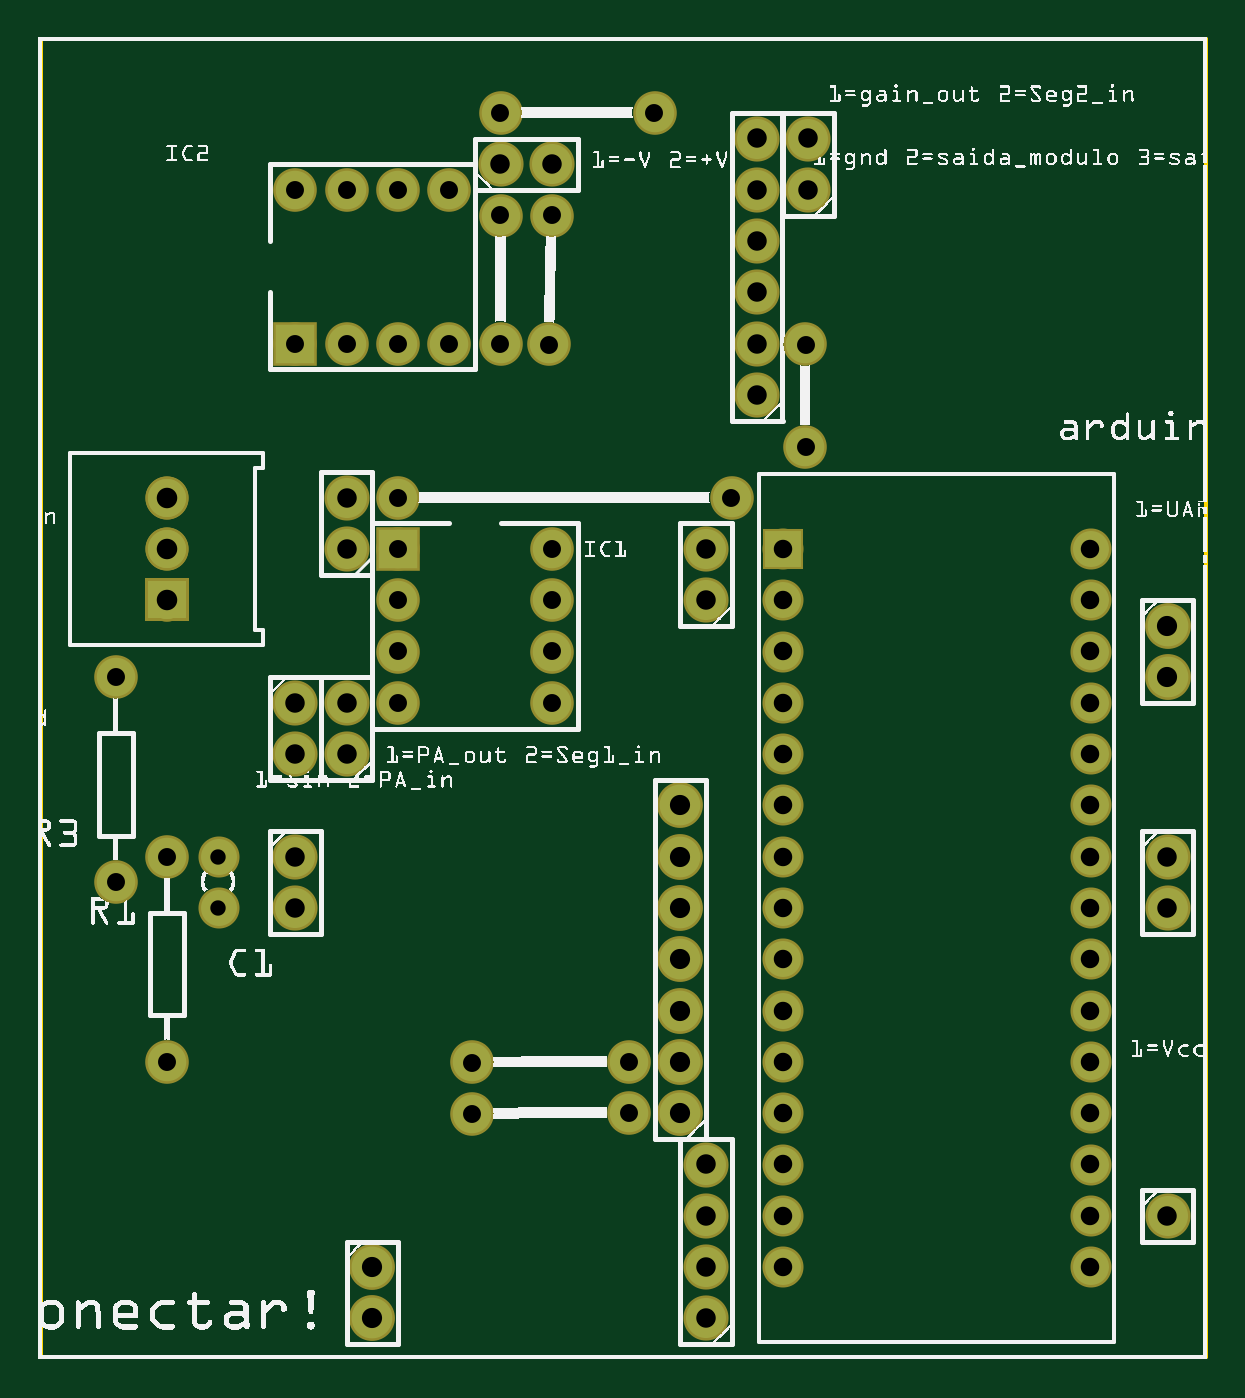
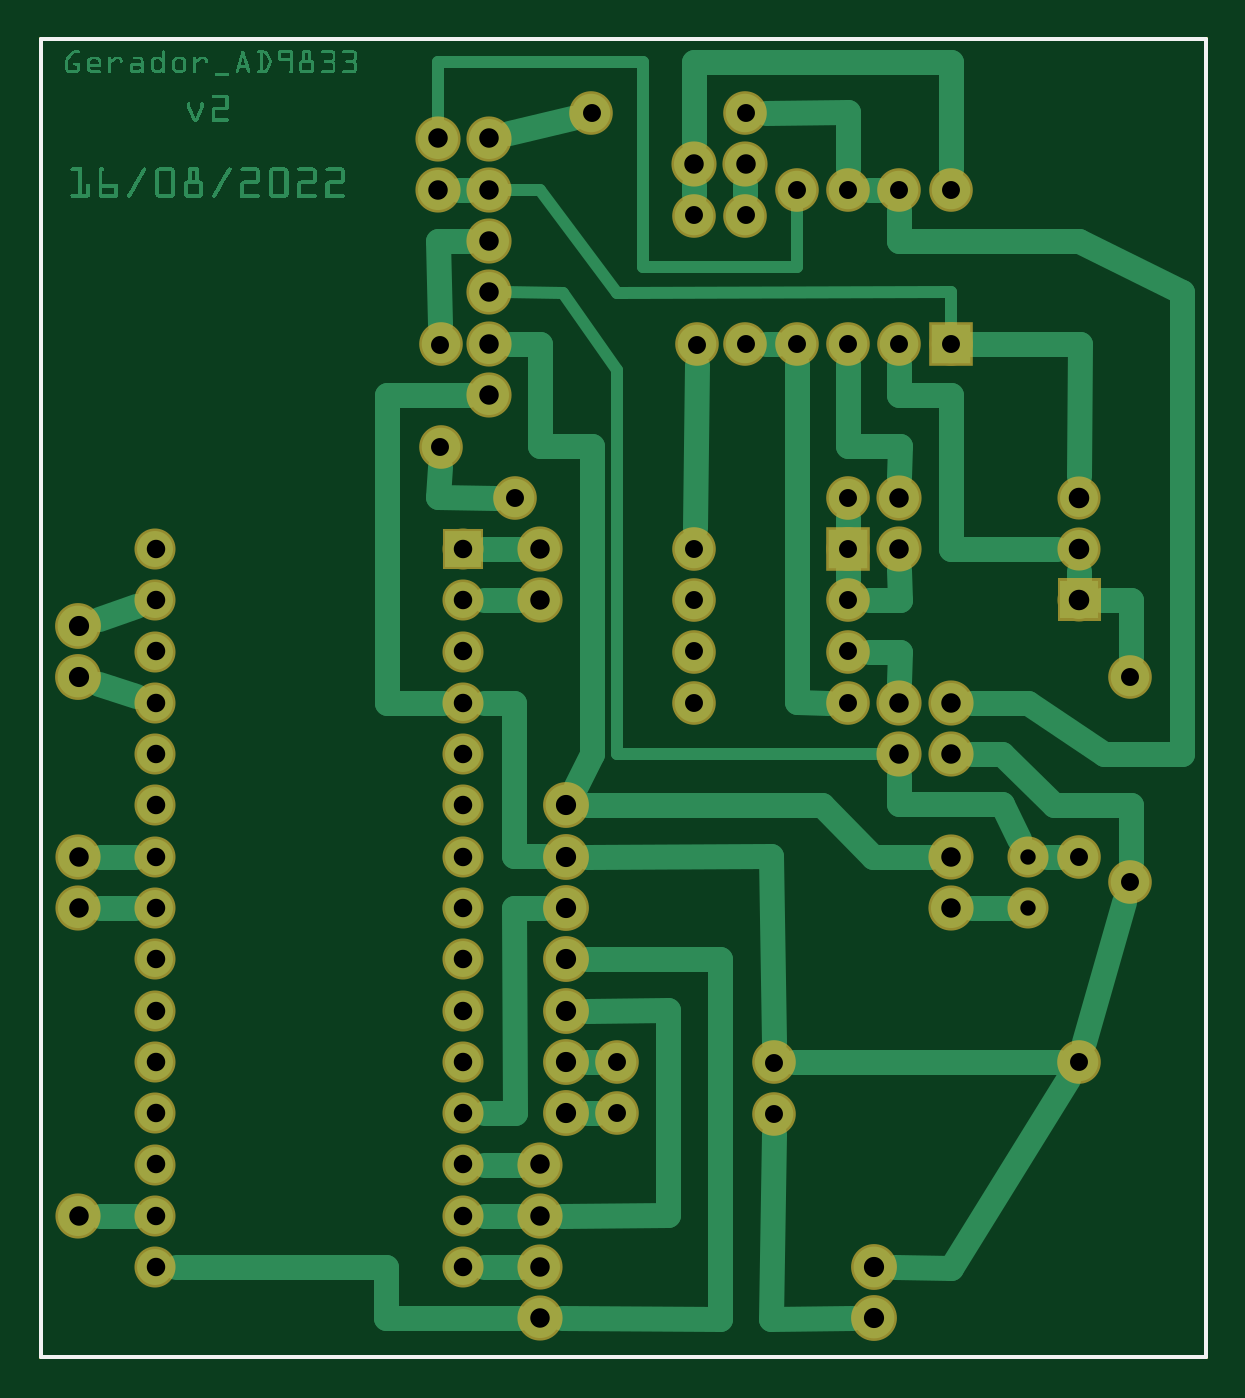
Circuit board: 8 layer files. Board 57.7 x 65.3 mm.
- outline: Gerador_AD9833_v2_contour.gm1 (370 bytes)
- bottom_copper: Gerador_AD9833_v2_copperBottom.gbl (57122 bytes)
- top_copper: Gerador_AD9833_v2_copperTop.gtl (5335 bytes)
- drill: Gerador_AD9833_v2_drill.txt (1808 bytes)
- bottom_mask: Gerador_AD9833_v2_maskBottom.gbs (5289 bytes)
- top_mask: Gerador_AD9833_v2_maskTop.gts (5331 bytes)
- bottom_silk: Gerador_AD9833_v2_silkBottom.gbo (360 bytes)
- top_silk: Gerador_AD9833_v2_silkTop.gto (319082 bytes)

=== outline: Gerador_AD9833_v2_contour.gm1 ===
G04 MADE WITH FRITZING*
G04 WWW.FRITZING.ORG*
G04 DOUBLE SIDED*
G04 HOLES PLATED*
G04 CONTOUR ON CENTER OF CONTOUR VECTOR*
%ASAXBY*%
%FSLAX23Y23*%
%MOIN*%
%OFA0B0*%
%SFA1.0B1.0*%
%ADD10R,2.278960X2.577730*%
%ADD11C,0.008000*%
%ADD10C,0.008*%
%LNCONTOUR*%
G90*
G70*
G54D10*
G54D11*
X4Y2574D02*
X2275Y2574D01*
X2275Y4D01*
X4Y4D01*
X4Y2574D01*
D02*
G04 End of contour*
M02*
=== bottom_copper: Gerador_AD9833_v2_copperBottom.gbl (57122 bytes, source omitted) ===
=== top_copper: Gerador_AD9833_v2_copperTop.gtl ===
G04 MADE WITH FRITZING*
G04 WWW.FRITZING.ORG*
G04 DOUBLE SIDED*
G04 HOLES PLATED*
G04 CONTOUR ON CENTER OF CONTOUR VECTOR*
%ASAXBY*%
%FSLAX23Y23*%
%MOIN*%
%OFA0B0*%
%SFA1.0B1.0*%
%ADD10C,0.078000*%
%ADD11C,0.075000*%
%ADD12C,0.070000*%
%ADD13C,0.074000*%
%ADD14C,0.079370*%
%ADD15R,0.075000X0.075000*%
%ADD16R,0.069972X0.070000*%
%ADD17R,0.001000X0.001000*%
%LNCOPPER1*%
G90*
G70*
G54D10*
X1501Y2280D03*
X1501Y2380D03*
G54D11*
X901Y2430D03*
X1201Y2430D03*
X701Y1580D03*
X1001Y1580D03*
X701Y1480D03*
X1001Y1480D03*
X701Y1380D03*
X1001Y1380D03*
X701Y1280D03*
X1001Y1280D03*
G54D10*
X501Y980D03*
X501Y880D03*
X601Y1180D03*
X601Y1280D03*
G54D11*
X501Y1980D03*
X501Y2280D03*
X601Y1980D03*
X601Y2280D03*
X701Y1980D03*
X701Y2280D03*
X801Y1980D03*
X801Y2280D03*
G54D10*
X601Y1580D03*
X601Y1680D03*
X501Y1280D03*
X501Y1180D03*
X901Y2330D03*
X1001Y2330D03*
X1301Y1480D03*
X1301Y1580D03*
X2201Y980D03*
X2201Y880D03*
X1301Y80D03*
X1301Y180D03*
X1301Y280D03*
X1301Y380D03*
G54D11*
X845Y579D03*
X1151Y580D03*
X845Y479D03*
X1151Y480D03*
X901Y1980D03*
X901Y2230D03*
X701Y1680D03*
X1351Y1680D03*
X995Y1979D03*
X1001Y2230D03*
X1495Y1779D03*
X1495Y1979D03*
G54D12*
X351Y980D03*
X351Y880D03*
G54D11*
X251Y980D03*
X251Y580D03*
G54D13*
X251Y1480D03*
X251Y1580D03*
X251Y1680D03*
X251Y1480D03*
X251Y1580D03*
X251Y1680D03*
G54D11*
X151Y1330D03*
X151Y930D03*
G54D10*
X2201Y280D03*
X1401Y1880D03*
X1401Y1980D03*
X1401Y2080D03*
X1401Y2180D03*
X1401Y2280D03*
X1401Y2380D03*
G54D12*
X1451Y1580D03*
X1451Y1480D03*
X1451Y1380D03*
X1451Y1280D03*
X1451Y1180D03*
X1451Y1080D03*
X1451Y980D03*
X1451Y880D03*
X1451Y780D03*
X1451Y680D03*
X1451Y580D03*
X1451Y480D03*
X1451Y380D03*
X1451Y280D03*
X1451Y180D03*
X2051Y1580D03*
X2051Y1480D03*
X2051Y1380D03*
X2051Y1280D03*
X2051Y1180D03*
X2051Y1080D03*
X2051Y980D03*
X2051Y880D03*
X2051Y780D03*
X2051Y680D03*
X2051Y580D03*
X2051Y480D03*
X2051Y380D03*
X2051Y280D03*
X2051Y180D03*
G54D14*
X1251Y480D03*
X1251Y580D03*
X1251Y680D03*
X1251Y780D03*
X1251Y880D03*
X1251Y980D03*
X1251Y1080D03*
X651Y180D03*
X651Y80D03*
X2201Y1430D03*
X2201Y1330D03*
G54D15*
X701Y1580D03*
X501Y1980D03*
G54D16*
X1451Y1580D03*
G54D17*
X214Y1518D02*
X286Y1518D01*
X214Y1517D02*
X287Y1517D01*
X214Y1516D02*
X287Y1516D01*
X214Y1515D02*
X287Y1515D01*
X214Y1514D02*
X287Y1514D01*
X214Y1513D02*
X287Y1513D01*
X214Y1512D02*
X287Y1512D01*
X214Y1511D02*
X287Y1511D01*
X214Y1510D02*
X287Y1510D01*
X214Y1509D02*
X287Y1509D01*
X214Y1508D02*
X287Y1508D01*
X214Y1507D02*
X287Y1507D01*
X214Y1506D02*
X287Y1506D01*
X214Y1505D02*
X287Y1505D01*
X214Y1504D02*
X287Y1504D01*
X214Y1503D02*
X287Y1503D01*
X214Y1502D02*
X287Y1502D01*
X214Y1501D02*
X246Y1501D01*
X254Y1501D02*
X287Y1501D01*
X214Y1500D02*
X243Y1500D01*
X258Y1500D02*
X287Y1500D01*
X214Y1499D02*
X240Y1499D01*
X260Y1499D02*
X287Y1499D01*
X214Y1498D02*
X239Y1498D01*
X262Y1498D02*
X287Y1498D01*
X214Y1497D02*
X237Y1497D01*
X263Y1497D02*
X287Y1497D01*
X214Y1496D02*
X236Y1496D01*
X264Y1496D02*
X287Y1496D01*
X214Y1495D02*
X235Y1495D01*
X265Y1495D02*
X287Y1495D01*
X214Y1494D02*
X234Y1494D01*
X266Y1494D02*
X287Y1494D01*
X214Y1493D02*
X233Y1493D01*
X267Y1493D02*
X287Y1493D01*
X214Y1492D02*
X233Y1492D01*
X267Y1492D02*
X287Y1492D01*
X214Y1491D02*
X232Y1491D01*
X268Y1491D02*
X287Y1491D01*
X214Y1490D02*
X232Y1490D01*
X268Y1490D02*
X287Y1490D01*
X214Y1489D02*
X231Y1489D01*
X269Y1489D02*
X287Y1489D01*
X214Y1488D02*
X231Y1488D01*
X269Y1488D02*
X287Y1488D01*
X214Y1487D02*
X230Y1487D01*
X270Y1487D02*
X287Y1487D01*
X214Y1486D02*
X230Y1486D01*
X270Y1486D02*
X287Y1486D01*
X214Y1485D02*
X230Y1485D01*
X270Y1485D02*
X287Y1485D01*
X214Y1484D02*
X230Y1484D01*
X270Y1484D02*
X287Y1484D01*
X214Y1483D02*
X230Y1483D01*
X270Y1483D02*
X287Y1483D01*
X214Y1482D02*
X230Y1482D01*
X270Y1482D02*
X287Y1482D01*
X214Y1481D02*
X230Y1481D01*
X271Y1481D02*
X287Y1481D01*
X214Y1480D02*
X230Y1480D01*
X270Y1480D02*
X287Y1480D01*
X214Y1479D02*
X230Y1479D01*
X270Y1479D02*
X287Y1479D01*
X214Y1478D02*
X230Y1478D01*
X270Y1478D02*
X287Y1478D01*
X214Y1477D02*
X230Y1477D01*
X270Y1477D02*
X287Y1477D01*
X214Y1476D02*
X230Y1476D01*
X270Y1476D02*
X287Y1476D01*
X214Y1475D02*
X231Y1475D01*
X269Y1475D02*
X287Y1475D01*
X214Y1474D02*
X231Y1474D01*
X269Y1474D02*
X287Y1474D01*
X214Y1473D02*
X231Y1473D01*
X269Y1473D02*
X287Y1473D01*
X214Y1472D02*
X232Y1472D01*
X268Y1472D02*
X287Y1472D01*
X214Y1471D02*
X233Y1471D01*
X268Y1471D02*
X287Y1471D01*
X214Y1470D02*
X233Y1470D01*
X267Y1470D02*
X287Y1470D01*
X214Y1469D02*
X234Y1469D01*
X266Y1469D02*
X287Y1469D01*
X214Y1468D02*
X235Y1468D01*
X265Y1468D02*
X287Y1468D01*
X214Y1467D02*
X236Y1467D01*
X264Y1467D02*
X287Y1467D01*
X214Y1466D02*
X237Y1466D01*
X263Y1466D02*
X287Y1466D01*
X214Y1465D02*
X238Y1465D01*
X262Y1465D02*
X287Y1465D01*
X214Y1464D02*
X240Y1464D01*
X260Y1464D02*
X287Y1464D01*
X214Y1463D02*
X242Y1463D01*
X259Y1463D02*
X287Y1463D01*
X214Y1462D02*
X245Y1462D01*
X255Y1462D02*
X287Y1462D01*
X214Y1461D02*
X287Y1461D01*
X214Y1460D02*
X287Y1460D01*
X214Y1459D02*
X287Y1459D01*
X214Y1458D02*
X287Y1458D01*
X214Y1457D02*
X287Y1457D01*
X214Y1456D02*
X287Y1456D01*
X214Y1455D02*
X287Y1455D01*
X214Y1454D02*
X287Y1454D01*
X214Y1453D02*
X287Y1453D01*
X214Y1452D02*
X287Y1452D01*
X214Y1451D02*
X287Y1451D01*
X214Y1450D02*
X287Y1450D01*
X214Y1449D02*
X287Y1449D01*
X214Y1448D02*
X287Y1448D01*
X214Y1447D02*
X287Y1447D01*
X214Y1446D02*
X287Y1446D01*
X214Y1445D02*
X287Y1445D01*
D02*
G04 End of Copper1*
M02*
=== drill: Gerador_AD9833_v2_drill.txt ===
; NON-PLATED HOLES START AT T1
; THROUGH (PLATED) HOLES START AT T100
M48
INCH
T100C0.030000
T101C0.039370
T102C0.038000
T103C0.040000
T104C0.036000
T105C0.035000
%
T100
X003506Y008802
X003506Y009804
T101
X012506Y008802
X006506Y000802
X012506Y009802
X006506Y001802
X012506Y004802
X012506Y005802
X022006Y013302
X012506Y006802
X022006Y014302
X012506Y010802
X012506Y007802
T102
X013006Y002802
X006006Y016802
X014006Y021802
X022006Y008802
X005006Y009802
X013006Y014802
X015006Y022802
X009006Y023302
X022006Y002802
X014006Y019802
X013006Y001802
X014006Y023802
X006006Y015802
X014006Y020802
X006006Y012802
X005006Y008802
X005006Y012802
X013006Y003802
X014006Y018802
X013006Y000802
X014006Y022802
X022006Y009802
X013006Y015802
X010006Y023302
X015006Y023802
X006006Y011802
X005006Y011802
T103
X002506Y016802
X002506Y014802
X002506Y015802
T104
X014506Y002802
X020506Y014802
X020506Y007802
X020506Y011802
X014506Y014802
X020506Y004802
X014506Y007802
X014506Y011802
X020506Y001802
X014506Y004802
X014506Y001802
X020506Y009802
X020506Y013802
X020506Y006802
X014506Y009802
X020506Y010802
X014506Y013802
X020506Y003802
X014506Y006802
X014506Y010802
X014506Y003802
X020506Y015802
X020506Y008802
X020506Y012802
X014506Y015802
X020506Y005802
X014506Y008802
X014506Y012802
X020506Y002802
X014506Y005802
T105
X002506Y009802
X014954Y019786
X010006Y013802
X007006Y016802
X006006Y022802
X011506Y004802
X014954Y017786
X007006Y022802
X005006Y022802
X007006Y014802
X008006Y022802
X006006Y019802
X001506Y009302
X009006Y019802
X007006Y019802
X005006Y019802
X009006Y024302
X008006Y019802
X002506Y005802
X008454Y004786
X007006Y012802
X010006Y014802
X009006Y022302
X012006Y024302
X011506Y005802
X001506Y013302
X010006Y012802
X007006Y015802
X010006Y022302
X013506Y016802
X008454Y005786
X009954Y019786
X007006Y013802
X010006Y015802
T00
M30

=== bottom_mask: Gerador_AD9833_v2_maskBottom.gbs ===
G04 MADE WITH FRITZING*
G04 WWW.FRITZING.ORG*
G04 DOUBLE SIDED*
G04 HOLES PLATED*
G04 CONTOUR ON CENTER OF CONTOUR VECTOR*
%ASAXBY*%
%FSLAX23Y23*%
%MOIN*%
%OFA0B0*%
%SFA1.0B1.0*%
%ADD10C,0.088000*%
%ADD11C,0.085000*%
%ADD12C,0.080000*%
%ADD13C,0.084000*%
%ADD14C,0.089370*%
%ADD15R,0.085000X0.085000*%
%ADD16R,0.079972X0.080000*%
%ADD17R,0.001000X0.001000*%
%LNMASK0*%
G90*
G70*
G54D10*
X1501Y2280D03*
X1501Y2380D03*
G54D11*
X901Y2430D03*
X1201Y2430D03*
X701Y1580D03*
X1001Y1580D03*
X701Y1480D03*
X1001Y1480D03*
X701Y1380D03*
X1001Y1380D03*
X701Y1280D03*
X1001Y1280D03*
G54D10*
X501Y980D03*
X501Y880D03*
X601Y1180D03*
X601Y1280D03*
G54D11*
X501Y1980D03*
X501Y2280D03*
X601Y1980D03*
X601Y2280D03*
X701Y1980D03*
X701Y2280D03*
X801Y1980D03*
X801Y2280D03*
G54D10*
X601Y1580D03*
X601Y1680D03*
X501Y1280D03*
X501Y1180D03*
X901Y2330D03*
X1001Y2330D03*
X1301Y1480D03*
X1301Y1580D03*
X2201Y980D03*
X2201Y880D03*
X1301Y80D03*
X1301Y180D03*
X1301Y280D03*
X1301Y380D03*
G54D11*
X845Y579D03*
X1151Y580D03*
X845Y479D03*
X1151Y480D03*
X901Y1980D03*
X901Y2230D03*
X701Y1680D03*
X1351Y1680D03*
X995Y1979D03*
X1001Y2230D03*
X1495Y1779D03*
X1495Y1979D03*
G54D12*
X351Y980D03*
X351Y880D03*
G54D11*
X251Y980D03*
X251Y580D03*
G54D13*
X251Y1480D03*
X251Y1580D03*
X251Y1680D03*
G54D11*
X151Y1330D03*
X151Y930D03*
G54D10*
X2201Y280D03*
X1401Y1880D03*
X1401Y1980D03*
X1401Y2080D03*
X1401Y2180D03*
X1401Y2280D03*
X1401Y2380D03*
G54D12*
X1451Y1580D03*
X1451Y1480D03*
X1451Y1380D03*
X1451Y1280D03*
X1451Y1180D03*
X1451Y1080D03*
X1451Y980D03*
X1451Y880D03*
X1451Y780D03*
X1451Y680D03*
X1451Y580D03*
X1451Y480D03*
X1451Y380D03*
X1451Y280D03*
X1451Y180D03*
X2051Y1580D03*
X2051Y1480D03*
X2051Y1380D03*
X2051Y1280D03*
X2051Y1180D03*
X2051Y1080D03*
X2051Y980D03*
X2051Y880D03*
X2051Y780D03*
X2051Y680D03*
X2051Y580D03*
X2051Y480D03*
X2051Y380D03*
X2051Y280D03*
X2051Y180D03*
G54D14*
X1251Y480D03*
X1251Y580D03*
X1251Y680D03*
X1251Y780D03*
X1251Y880D03*
X1251Y980D03*
X1251Y1080D03*
X651Y180D03*
X651Y80D03*
X2201Y1430D03*
X2201Y1330D03*
G54D15*
X701Y1580D03*
X501Y1980D03*
G54D16*
X1451Y1580D03*
G54D17*
X209Y1523D02*
X291Y1523D01*
X209Y1522D02*
X292Y1522D01*
X209Y1521D02*
X292Y1521D01*
X209Y1520D02*
X292Y1520D01*
X209Y1519D02*
X292Y1519D01*
X209Y1518D02*
X292Y1518D01*
X209Y1517D02*
X292Y1517D01*
X209Y1516D02*
X292Y1516D01*
X209Y1515D02*
X292Y1515D01*
X209Y1514D02*
X292Y1514D01*
X209Y1513D02*
X292Y1513D01*
X209Y1512D02*
X292Y1512D01*
X209Y1511D02*
X292Y1511D01*
X209Y1510D02*
X292Y1510D01*
X209Y1509D02*
X292Y1509D01*
X209Y1508D02*
X292Y1508D01*
X209Y1507D02*
X292Y1507D01*
X209Y1506D02*
X292Y1506D01*
X209Y1505D02*
X292Y1505D01*
X209Y1504D02*
X292Y1504D01*
X209Y1503D02*
X292Y1503D01*
X209Y1502D02*
X292Y1502D01*
X209Y1501D02*
X292Y1501D01*
X209Y1500D02*
X292Y1500D01*
X209Y1499D02*
X292Y1499D01*
X209Y1498D02*
X292Y1498D01*
X209Y1497D02*
X292Y1497D01*
X209Y1496D02*
X246Y1496D01*
X254Y1496D02*
X292Y1496D01*
X209Y1495D02*
X243Y1495D01*
X257Y1495D02*
X292Y1495D01*
X209Y1494D02*
X242Y1494D01*
X259Y1494D02*
X292Y1494D01*
X209Y1493D02*
X240Y1493D01*
X260Y1493D02*
X292Y1493D01*
X209Y1492D02*
X239Y1492D01*
X261Y1492D02*
X292Y1492D01*
X209Y1491D02*
X238Y1491D01*
X262Y1491D02*
X292Y1491D01*
X209Y1490D02*
X237Y1490D01*
X263Y1490D02*
X292Y1490D01*
X209Y1489D02*
X237Y1489D01*
X263Y1489D02*
X292Y1489D01*
X209Y1488D02*
X236Y1488D01*
X264Y1488D02*
X292Y1488D01*
X209Y1487D02*
X236Y1487D01*
X265Y1487D02*
X292Y1487D01*
X209Y1486D02*
X235Y1486D01*
X265Y1486D02*
X292Y1486D01*
X209Y1485D02*
X235Y1485D01*
X265Y1485D02*
X292Y1485D01*
X209Y1484D02*
X235Y1484D01*
X265Y1484D02*
X292Y1484D01*
X209Y1483D02*
X235Y1483D01*
X265Y1483D02*
X292Y1483D01*
X209Y1482D02*
X235Y1482D01*
X265Y1482D02*
X292Y1482D01*
X209Y1481D02*
X235Y1481D01*
X266Y1481D02*
X292Y1481D01*
X209Y1480D02*
X235Y1480D01*
X265Y1480D02*
X292Y1480D01*
X209Y1479D02*
X235Y1479D01*
X265Y1479D02*
X292Y1479D01*
X209Y1478D02*
X235Y1478D01*
X265Y1478D02*
X292Y1478D01*
X209Y1477D02*
X235Y1477D01*
X265Y1477D02*
X292Y1477D01*
X209Y1476D02*
X235Y1476D01*
X265Y1476D02*
X292Y1476D01*
X209Y1475D02*
X236Y1475D01*
X264Y1475D02*
X292Y1475D01*
X209Y1474D02*
X236Y1474D01*
X264Y1474D02*
X292Y1474D01*
X209Y1473D02*
X237Y1473D01*
X263Y1473D02*
X292Y1473D01*
X209Y1472D02*
X238Y1472D01*
X262Y1472D02*
X292Y1472D01*
X209Y1471D02*
X239Y1471D01*
X261Y1471D02*
X292Y1471D01*
X209Y1470D02*
X240Y1470D01*
X260Y1470D02*
X292Y1470D01*
X209Y1469D02*
X241Y1469D01*
X259Y1469D02*
X292Y1469D01*
X209Y1468D02*
X243Y1468D01*
X257Y1468D02*
X292Y1468D01*
X209Y1467D02*
X245Y1467D01*
X255Y1467D02*
X292Y1467D01*
X209Y1466D02*
X292Y1466D01*
X209Y1465D02*
X292Y1465D01*
X209Y1464D02*
X292Y1464D01*
X209Y1463D02*
X292Y1463D01*
X209Y1462D02*
X292Y1462D01*
X209Y1461D02*
X292Y1461D01*
X209Y1460D02*
X292Y1460D01*
X209Y1459D02*
X292Y1459D01*
X209Y1458D02*
X292Y1458D01*
X209Y1457D02*
X292Y1457D01*
X209Y1456D02*
X292Y1456D01*
X209Y1455D02*
X292Y1455D01*
X209Y1454D02*
X292Y1454D01*
X209Y1453D02*
X292Y1453D01*
X209Y1452D02*
X292Y1452D01*
X209Y1451D02*
X292Y1451D01*
X209Y1450D02*
X292Y1450D01*
X209Y1449D02*
X292Y1449D01*
X209Y1448D02*
X292Y1448D01*
X209Y1447D02*
X292Y1447D01*
X209Y1446D02*
X292Y1446D01*
X209Y1445D02*
X292Y1445D01*
X209Y1444D02*
X292Y1444D01*
X209Y1443D02*
X292Y1443D01*
X209Y1442D02*
X292Y1442D01*
X209Y1441D02*
X292Y1441D01*
X209Y1440D02*
X292Y1440D01*
D02*
G04 End of Mask0*
M02*
=== top_mask: Gerador_AD9833_v2_maskTop.gts ===
G04 MADE WITH FRITZING*
G04 WWW.FRITZING.ORG*
G04 DOUBLE SIDED*
G04 HOLES PLATED*
G04 CONTOUR ON CENTER OF CONTOUR VECTOR*
%ASAXBY*%
%FSLAX23Y23*%
%MOIN*%
%OFA0B0*%
%SFA1.0B1.0*%
%ADD10C,0.088000*%
%ADD11C,0.085000*%
%ADD12C,0.080000*%
%ADD13C,0.084000*%
%ADD14C,0.089370*%
%ADD15R,0.085000X0.085000*%
%ADD16R,0.079972X0.080000*%
%ADD17R,0.001000X0.001000*%
%LNMASK1*%
G90*
G70*
G54D10*
X1501Y2280D03*
X1501Y2380D03*
G54D11*
X901Y2430D03*
X1201Y2430D03*
X701Y1580D03*
X1001Y1580D03*
X701Y1480D03*
X1001Y1480D03*
X701Y1380D03*
X1001Y1380D03*
X701Y1280D03*
X1001Y1280D03*
G54D10*
X501Y980D03*
X501Y880D03*
X601Y1180D03*
X601Y1280D03*
G54D11*
X501Y1980D03*
X501Y2280D03*
X601Y1980D03*
X601Y2280D03*
X701Y1980D03*
X701Y2280D03*
X801Y1980D03*
X801Y2280D03*
G54D10*
X601Y1580D03*
X601Y1680D03*
X501Y1280D03*
X501Y1180D03*
X901Y2330D03*
X1001Y2330D03*
X1301Y1480D03*
X1301Y1580D03*
X2201Y980D03*
X2201Y880D03*
X1301Y80D03*
X1301Y180D03*
X1301Y280D03*
X1301Y380D03*
G54D11*
X845Y579D03*
X1151Y580D03*
X845Y479D03*
X1151Y480D03*
X901Y1980D03*
X901Y2230D03*
X701Y1680D03*
X1351Y1680D03*
X995Y1979D03*
X1001Y2230D03*
X1495Y1779D03*
X1495Y1979D03*
G54D12*
X351Y980D03*
X351Y880D03*
G54D11*
X251Y980D03*
X251Y580D03*
G54D13*
X251Y1480D03*
X251Y1580D03*
X251Y1680D03*
X251Y1480D03*
X251Y1580D03*
X251Y1680D03*
G54D11*
X151Y1330D03*
X151Y930D03*
G54D10*
X2201Y280D03*
X1401Y1880D03*
X1401Y1980D03*
X1401Y2080D03*
X1401Y2180D03*
X1401Y2280D03*
X1401Y2380D03*
G54D12*
X1451Y1580D03*
X1451Y1480D03*
X1451Y1380D03*
X1451Y1280D03*
X1451Y1180D03*
X1451Y1080D03*
X1451Y980D03*
X1451Y880D03*
X1451Y780D03*
X1451Y680D03*
X1451Y580D03*
X1451Y480D03*
X1451Y380D03*
X1451Y280D03*
X1451Y180D03*
X2051Y1580D03*
X2051Y1480D03*
X2051Y1380D03*
X2051Y1280D03*
X2051Y1180D03*
X2051Y1080D03*
X2051Y980D03*
X2051Y880D03*
X2051Y780D03*
X2051Y680D03*
X2051Y580D03*
X2051Y480D03*
X2051Y380D03*
X2051Y280D03*
X2051Y180D03*
G54D14*
X1251Y480D03*
X1251Y580D03*
X1251Y680D03*
X1251Y780D03*
X1251Y880D03*
X1251Y980D03*
X1251Y1080D03*
X651Y180D03*
X651Y80D03*
X2201Y1430D03*
X2201Y1330D03*
G54D15*
X701Y1580D03*
X501Y1980D03*
G54D16*
X1451Y1580D03*
G54D17*
X209Y1523D02*
X291Y1523D01*
X209Y1522D02*
X292Y1522D01*
X209Y1521D02*
X292Y1521D01*
X209Y1520D02*
X292Y1520D01*
X209Y1519D02*
X292Y1519D01*
X209Y1518D02*
X292Y1518D01*
X209Y1517D02*
X292Y1517D01*
X209Y1516D02*
X292Y1516D01*
X209Y1515D02*
X292Y1515D01*
X209Y1514D02*
X292Y1514D01*
X209Y1513D02*
X292Y1513D01*
X209Y1512D02*
X292Y1512D01*
X209Y1511D02*
X292Y1511D01*
X209Y1510D02*
X292Y1510D01*
X209Y1509D02*
X292Y1509D01*
X209Y1508D02*
X292Y1508D01*
X209Y1507D02*
X292Y1507D01*
X209Y1506D02*
X292Y1506D01*
X209Y1505D02*
X292Y1505D01*
X209Y1504D02*
X292Y1504D01*
X209Y1503D02*
X292Y1503D01*
X209Y1502D02*
X292Y1502D01*
X209Y1501D02*
X292Y1501D01*
X209Y1500D02*
X292Y1500D01*
X209Y1499D02*
X292Y1499D01*
X209Y1498D02*
X292Y1498D01*
X209Y1497D02*
X292Y1497D01*
X209Y1496D02*
X246Y1496D01*
X254Y1496D02*
X292Y1496D01*
X209Y1495D02*
X243Y1495D01*
X257Y1495D02*
X292Y1495D01*
X209Y1494D02*
X242Y1494D01*
X259Y1494D02*
X292Y1494D01*
X209Y1493D02*
X240Y1493D01*
X260Y1493D02*
X292Y1493D01*
X209Y1492D02*
X239Y1492D01*
X261Y1492D02*
X292Y1492D01*
X209Y1491D02*
X238Y1491D01*
X262Y1491D02*
X292Y1491D01*
X209Y1490D02*
X237Y1490D01*
X263Y1490D02*
X292Y1490D01*
X209Y1489D02*
X237Y1489D01*
X263Y1489D02*
X292Y1489D01*
X209Y1488D02*
X236Y1488D01*
X264Y1488D02*
X292Y1488D01*
X209Y1487D02*
X236Y1487D01*
X265Y1487D02*
X292Y1487D01*
X209Y1486D02*
X235Y1486D01*
X265Y1486D02*
X292Y1486D01*
X209Y1485D02*
X235Y1485D01*
X265Y1485D02*
X292Y1485D01*
X209Y1484D02*
X235Y1484D01*
X265Y1484D02*
X292Y1484D01*
X209Y1483D02*
X235Y1483D01*
X265Y1483D02*
X292Y1483D01*
X209Y1482D02*
X235Y1482D01*
X265Y1482D02*
X292Y1482D01*
X209Y1481D02*
X235Y1481D01*
X266Y1481D02*
X292Y1481D01*
X209Y1480D02*
X235Y1480D01*
X265Y1480D02*
X292Y1480D01*
X209Y1479D02*
X235Y1479D01*
X265Y1479D02*
X292Y1479D01*
X209Y1478D02*
X235Y1478D01*
X265Y1478D02*
X292Y1478D01*
X209Y1477D02*
X235Y1477D01*
X265Y1477D02*
X292Y1477D01*
X209Y1476D02*
X235Y1476D01*
X265Y1476D02*
X292Y1476D01*
X209Y1475D02*
X236Y1475D01*
X264Y1475D02*
X292Y1475D01*
X209Y1474D02*
X236Y1474D01*
X264Y1474D02*
X292Y1474D01*
X209Y1473D02*
X237Y1473D01*
X263Y1473D02*
X292Y1473D01*
X209Y1472D02*
X238Y1472D01*
X262Y1472D02*
X292Y1472D01*
X209Y1471D02*
X239Y1471D01*
X261Y1471D02*
X292Y1471D01*
X209Y1470D02*
X240Y1470D01*
X260Y1470D02*
X292Y1470D01*
X209Y1469D02*
X241Y1469D01*
X259Y1469D02*
X292Y1469D01*
X209Y1468D02*
X243Y1468D01*
X257Y1468D02*
X292Y1468D01*
X209Y1467D02*
X245Y1467D01*
X255Y1467D02*
X292Y1467D01*
X209Y1466D02*
X292Y1466D01*
X209Y1465D02*
X292Y1465D01*
X209Y1464D02*
X292Y1464D01*
X209Y1463D02*
X292Y1463D01*
X209Y1462D02*
X292Y1462D01*
X209Y1461D02*
X292Y1461D01*
X209Y1460D02*
X292Y1460D01*
X209Y1459D02*
X292Y1459D01*
X209Y1458D02*
X292Y1458D01*
X209Y1457D02*
X292Y1457D01*
X209Y1456D02*
X292Y1456D01*
X209Y1455D02*
X292Y1455D01*
X209Y1454D02*
X292Y1454D01*
X209Y1453D02*
X292Y1453D01*
X209Y1452D02*
X292Y1452D01*
X209Y1451D02*
X292Y1451D01*
X209Y1450D02*
X292Y1450D01*
X209Y1449D02*
X292Y1449D01*
X209Y1448D02*
X292Y1448D01*
X209Y1447D02*
X292Y1447D01*
X209Y1446D02*
X292Y1446D01*
X209Y1445D02*
X292Y1445D01*
X209Y1444D02*
X292Y1444D01*
X209Y1443D02*
X292Y1443D01*
X209Y1442D02*
X292Y1442D01*
X209Y1441D02*
X292Y1441D01*
X209Y1440D02*
X292Y1440D01*
D02*
G04 End of Mask1*
M02*
=== bottom_silk: Gerador_AD9833_v2_silkBottom.gbo ===
G04 MADE WITH FRITZING*
G04 WWW.FRITZING.ORG*
G04 DOUBLE SIDED*
G04 HOLES PLATED*
G04 CONTOUR ON CENTER OF CONTOUR VECTOR*
%ASAXBY*%
%FSLAX23Y23*%
%MOIN*%
%OFA0B0*%
%SFA1.0B1.0*%
%ADD10R,2.278960X2.577730X2.262960X2.561730*%
%ADD11C,0.008000*%
%LNSILK0*%
G90*
G70*
G54D11*
X4Y2574D02*
X2275Y2574D01*
X2275Y4D01*
X4Y4D01*
X4Y2574D01*
D02*
G04 End of Silk0*
M02*
=== top_silk: Gerador_AD9833_v2_silkTop.gto (319082 bytes, source omitted) ===
